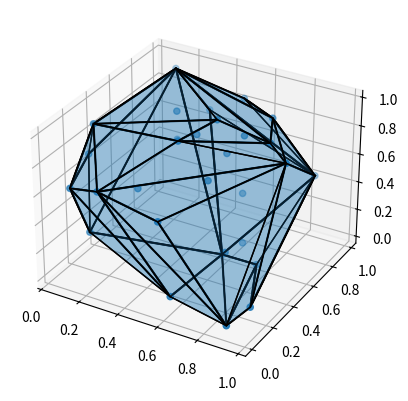

Write Python code to recreate this figure.
#!/usr/bin/env python
import numpy as np
import matplotlib.pyplot as plt
from scipy.spatial import ConvexHull
from mpl_toolkits.mplot3d.art3d import Poly3DCollection

# Generate random points
points = np.random.rand(30, 3)

# Compute the convex hull
hull = ConvexHull(points)

# Plotting
fig = plt.figure()
ax = fig.add_subplot(111, projection='3d')

# Plot the points
ax.scatter(points[:,0], points[:,1], points[:,2])

# Plot the convex hull
for simplex in hull.simplices:
    ax.plot(points[simplex, 0], points[simplex, 1], points[simplex, 2], 'k-')

# Add semi-transparent faces
faces = [hull.points[simplex] for simplex in hull.simplices]
face_collection = Poly3DCollection(faces, alpha=0.25, linewidths=1, edgecolors='k')
ax.add_collection3d(face_collection)

plt.show()
